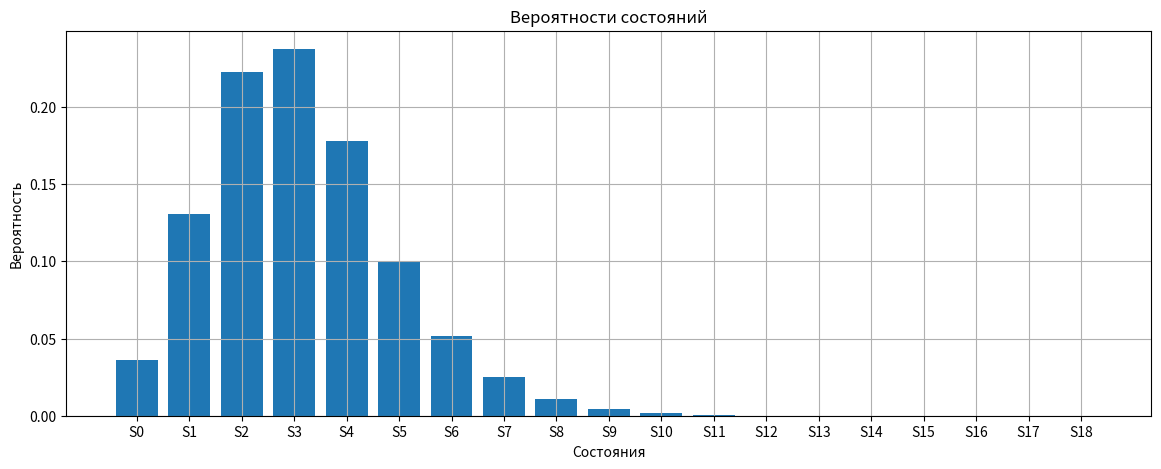

Source code (Python):
import math
import pandas as pd
import matplotlib.pyplot as plt

# Исходные данные
k = 5       # число каналов
n = 18      # число источников
lam = 1.0   # интенсивность потока
t = 0.2     # время обслуживания (час)

# Основные параметры
mu = 1 / t
rho = lam / mu
print("Основные параметры:")
print(f"μ = {mu:.5f}")
print(f"ρ = {rho:.5f}")

# Вероятность p0
s = 0
for i in range(n + 1):
    if i <= k:
        term = (
            math.factorial(n) /
            math.factorial(n - i)
        ) * (rho ** i) / math.factorial(i)

    else:
        term = (
            math.factorial(n) /
            math.factorial(n - i)
        ) * (rho ** i) / \
               (math.factorial(k) *
                (k ** (i - k)))
    s += term
p0 = 1 / s
print(f"\np0 = {p0:.5f}")

# Вероятности состояний
states = []
probs = []
for i in range(n + 1):
    if i <= k:
        pi = (
            math.factorial(n) /
            math.factorial(n - i)
        ) * (rho ** i) / \
             math.factorial(i) * p0

    else:
        pi = (
            math.factorial(n) /
            math.factorial(n - i)
        ) * (rho ** i) / \
             (math.factorial(k) *
              (k ** (i - k))) * p0
    states.append(f"S{i}")
    probs.append(pi)

# Таблица вероятностей
df = pd.DataFrame({
    "State": states,
    "Probability": probs
})
print("\nТаблица вероятностей:")
print(df)

# Средние характеристики
L_system = 0
for i in range(n + 1):
    L_system += i * probs[i]
L_queue = 0
for i in range(k + 1, n + 1):
    L_queue += (i - k) * probs[i]
L_busy = L_system - L_queue
L_free = k - L_busy

# Пропускная способность
A = mu * L_busy
Q = A / (n * lam)

# Вероятность очереди
P_queue = sum(probs[k + 1:])

# Временные характеристики
T_queue = L_queue / A
T_system = L_system / A

# Вывод результатов
print("\nОсновные характеристики:")
print(f"Lоч = {L_queue:.5f}")
print(f"Lсист = {L_system:.5f}")
print(f"Lсвоб = {L_free:.5f}")
print(f"Lзан = {L_busy:.5f}")
print(f"A = {A:.5f}")
print(f"Q = {Q:.5f}")
print(f"Pоч = {P_queue:.5f}")
print(f"Tоч = {T_queue:.5f} ч")
print(f"Tсист = {T_system:.5f} ч")

# График вероятностей
plt.figure(figsize=(14, 5))
plt.bar(states, probs)
plt.title("Вероятности состояний")
plt.xlabel("Состояния")
plt.ylabel("Вероятность")
plt.grid(True)
plt.show()
